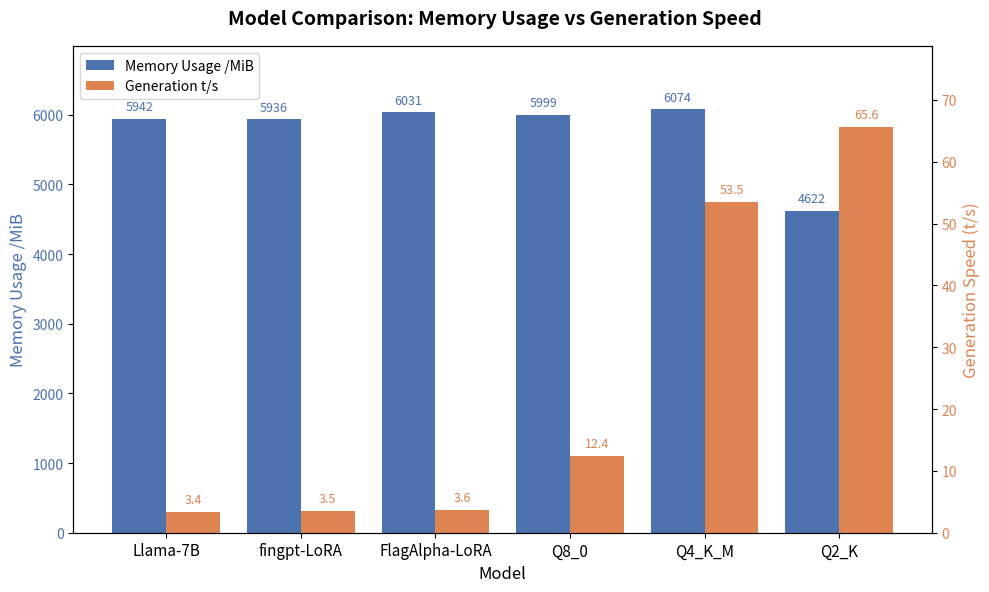

This figure's Python source: (Note: this script raises an exception after producing the figure.)
import matplotlib.pyplot as plt
import numpy as np

# Data
models = ["Llama-7B", "fingpt-LoRA", "FlagAlpha-LoRA", "Q8_0", "Q4_K_M", "Q2_K"]
memory_usage = [5942, 5936, 6031, 5999, 6074, 4622]
generation_speed = [3.4, 3.5, 3.6, 12.4, 53.5, 65.6]

fig, ax1 = plt.subplots(figsize=(10, 6))

x = np.arange(len(models))
bar_width = 0.4

# Memory usage bars
bars1 = ax1.bar(x - bar_width / 2, memory_usage, bar_width, color="#4C72B0", label="Memory Usage /MiB")
ax1.set_ylabel("Memory Usage /MiB", color="#4C72B0", fontsize=12)
ax1.tick_params(axis="y", labelcolor="#4C72B0")
ax1.set_ylim(0, max(memory_usage) * 1.15)

# Add value labels on memory bars
for bar in bars1:
    ax1.text(bar.get_x() + bar.get_width() / 2, bar.get_height() + 80,
             f"{int(bar.get_height())}", ha="center", va="bottom", fontsize=9, color="#4C72B0")

# Generation speed bars on secondary y-axis
ax2 = ax1.twinx()
bars2 = ax2.bar(x + bar_width / 2, generation_speed, bar_width, color="#DD8452", label="Generation t/s")
ax2.set_ylabel("Generation Speed (t/s)", color="#DD8452", fontsize=12)
ax2.tick_params(axis="y", labelcolor="#DD8452")
ax2.set_ylim(0, max(generation_speed) * 1.2)

# Add value labels on speed bars
for bar in bars2:
    ax2.text(bar.get_x() + bar.get_width() / 2, bar.get_height() + 1,
             f"{bar.get_height():.1f}", ha="center", va="bottom", fontsize=9, color="#DD8452")

ax1.set_xticks(x)
ax1.set_xticklabels(models, fontsize=11)
ax1.set_xlabel("Model", fontsize=12)

fig.suptitle("Model Comparison: Memory Usage vs Generation Speed", fontsize=14, fontweight="bold")

# Combined legend
lines1, labels1 = ax1.get_legend_handles_labels()
lines2, labels2 = ax2.get_legend_handles_labels()
ax1.legend(lines1 + lines2, labels1 + labels2, loc="upper left", fontsize=10)

plt.tight_layout()
import os
save_dir = os.path.dirname(os.path.abspath(__file__))
plt.savefig(os.path.join(save_dir, "model_comparison.png"), dpi=150)
plt.show()
print("Saved to model_comparison.png")
